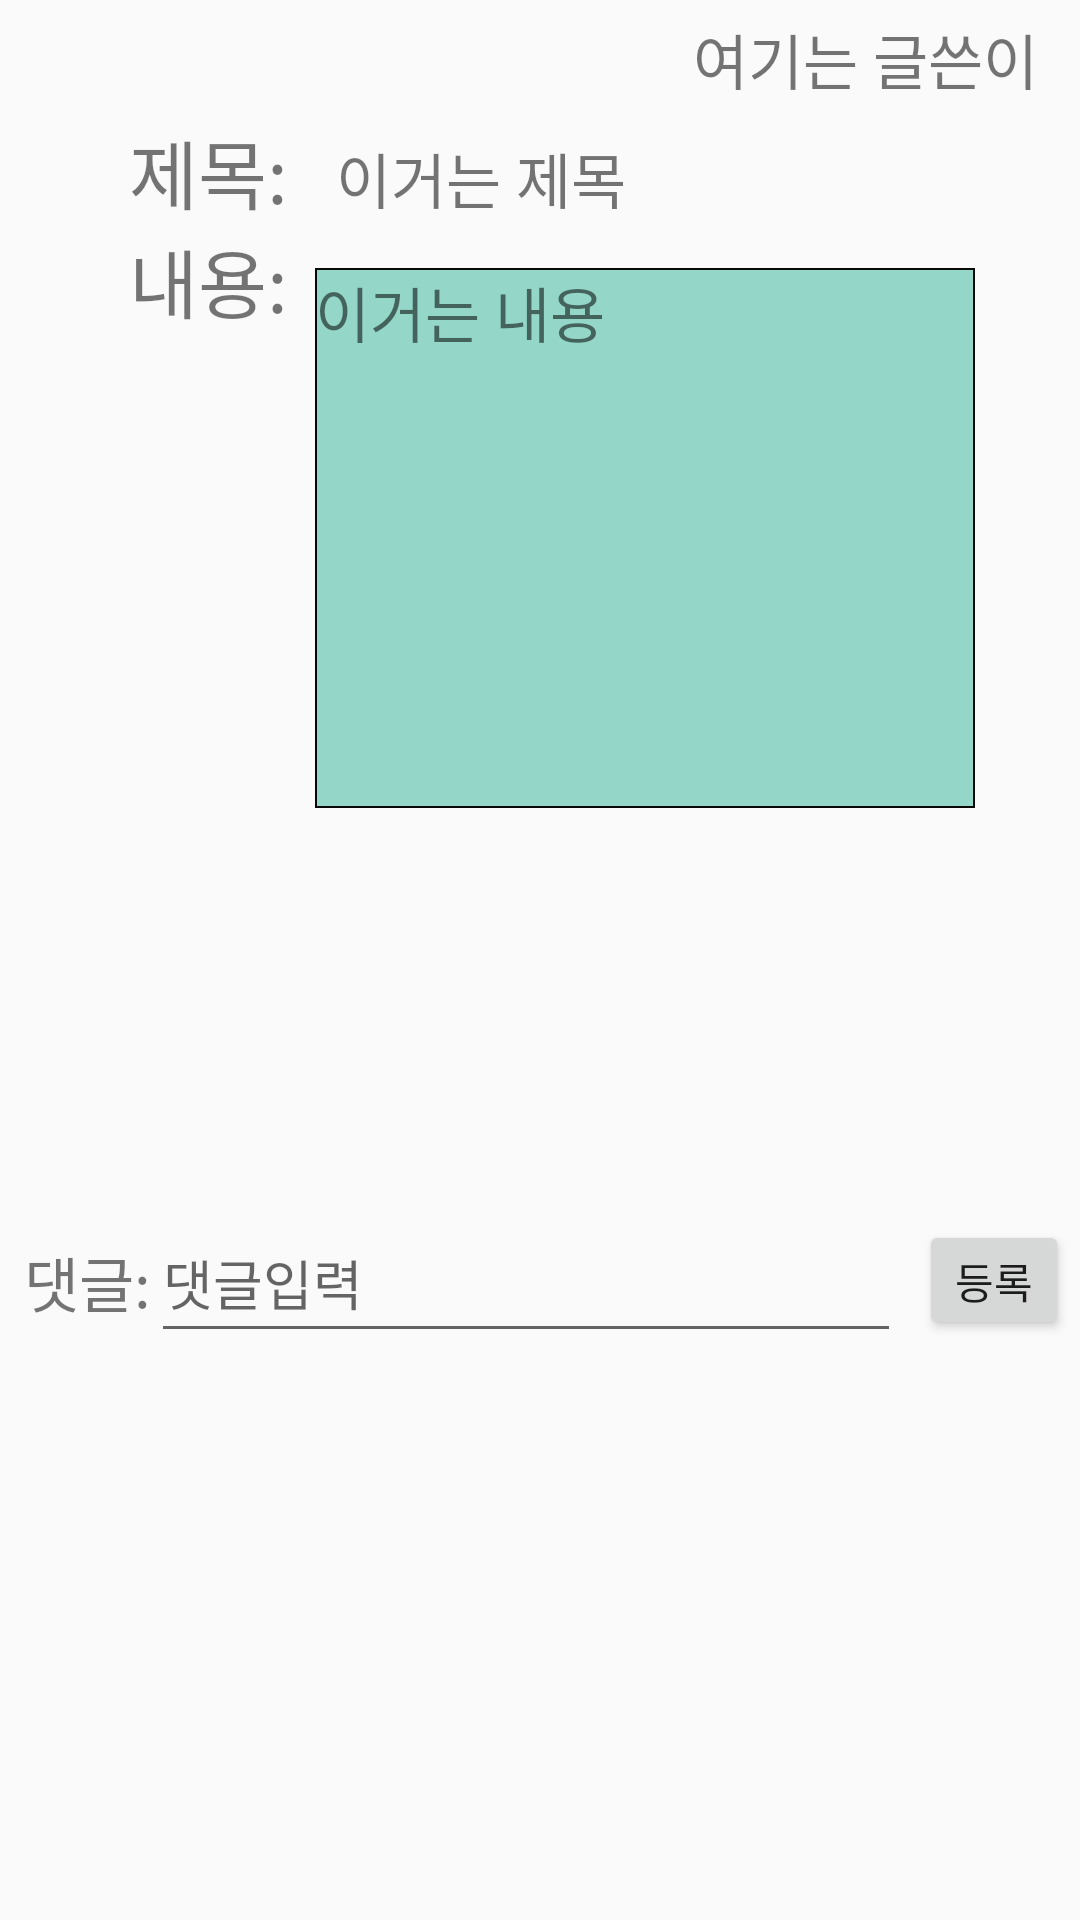

The Android layout XML behind this screen, and the referenced resources:
<!-- AndroidManifest.xml: activity theme MainTheme -->
<!-- res/layout/activity_detail.xml -->
<?xml version="1.0" encoding="utf-8"?>
<RelativeLayout xmlns:android="http://schemas.android.com/apk/res/android"
    xmlns:app="http://schemas.android.com/apk/res-auto"
    xmlns:tools="http://schemas.android.com/tools"
    android:layout_width="match_parent"
    android:layout_height="match_parent"
    tools:context=".DetailActivity">

    <TextView
        android:id="@+id/writer_tv"
        android:layout_width="wrap_content"
        android:layout_height="wrap_content"
        android:layout_alignParentTop="true"
        android:layout_alignParentEnd="true"
        android:layout_marginTop="5dp"
        android:layout_marginEnd="14dp"
        android:text="여기는 글쓴이"
        android:textSize="20dp" />

    <TextView
        android:id="@+id/show_tv"
        android:layout_width="wrap_content"
        android:layout_height="wrap_content"
        android:layout_alignParentStart="true"
        android:layout_alignParentTop="true"
        android:layout_marginStart="43dp"
        android:layout_marginTop="39dp"
        android:text="제목:"
        android:textSize="25dp" />

    <TextView
        android:id="@+id/title_data"
        android:layout_width="wrap_content"
        android:layout_height="wrap_content"
        android:layout_alignBaseline="@+id/show_tv"
        android:layout_alignParentStart="true"
        android:layout_marginStart="112dp"
        android:text="이거는 제목"
        android:textSize="20dp"
        />


    <TextView
        android:id="@+id/con_tv"
        android:layout_width="wrap_content"
        android:layout_height="wrap_content"
        android:layout_alignStart="@+id/show_tv"
        android:layout_below="@id/show_tv"
        android:text="내용:"
        android:inputType="textMultiLine"
        android:textSize="25dp" />

    <TextView
        android:id="@+id/content_data"
        android:layout_width="220dp"
        android:layout_height="180dp"
        android:layout_alignBottom="@id/con_tv"
        android:layout_marginStart="105dp"
        android:layout_marginBottom="-158dp"
        android:background="@drawable/memo_box"
        android:text="이거는 내용"
        android:textSize="20dp" />


    <ImageView
        android:id="@+id/back_press"
        android:layout_width="30dp"
        android:layout_height="30dp"
        android:layout_alignTop="@+id/writer_tv"
        android:layout_alignParentStart="true"
        android:layout_marginStart="24dp"
        android:layout_marginTop="-3dp"
        android:src="@drawable/baseline_keyboard_backspace_black_18dp" />

    <TextView
        android:id="@+id/show_follow"
        android:layout_width="wrap_content"
        android:layout_height="wrap_content"
        android:layout_alignParentStart="true"
        android:layout_alignParentBottom="true"
        android:layout_marginStart="8dp"
        android:layout_marginBottom="198dp"
        android:text="댓글:"
        android:textSize="20sp" />

    <EditText
        android:id="@+id/comment_et"
        android:layout_width="250dp"
        android:layout_height="50dp"
        android:layout_alignTop="@+id/show_follow"
        android:layout_marginTop="-12dp"
        android:layout_toEndOf="@+id/show_follow"
        android:hint="댓글입력" />

    <Button
        android:id="@+id/admit_btn"
        android:layout_width="50sp"
        android:layout_height="40dp"
        android:layout_alignBottom="@+id/show_follow"
        android:layout_marginStart="-19dp"
        android:layout_marginBottom="-5dp"
        android:layout_toEndOf="@+id/content_data"
        android:text="등록" />

    <Button
        android:id="@+id/update_admit_btn"
        android:layout_width="50sp"
        android:layout_height="40dp"


        android:layout_alignBaseline="@+id/comment_et"
        android:layout_alignStart="@+id/admit_btn"
        android:text="수정"
        android:visibility="invisible" />

    <RelativeLayout

        android:layout_width="match_parent"
        android:layout_height="185dp"

        android:layout_alignParentStart="true"
        android:layout_marginTop="320dp">

        <ListView
            android:id="@+id/comment_list"
            android:layout_width="match_parent"
            android:layout_height="200dp"
            android:layout_alignParentStart="true"
            android:layout_alignParentBottom="true"
            android:layout_marginStart="0dp"
            android:layout_marginBottom="0dp"></ListView>

    </RelativeLayout>





</RelativeLayout>
<!-- resources referenced by this layout -->
<resources>
  <!-- drawable memo_box (drawable-xxhdpi) -->
  <?xml version="1.0" encoding="utf-8"?>
  <shape xmlns:android="http://schemas.android.com/apk/res/android"
      android:padding="10dp"
      android:shape="rectangle"
  
      >
      <solid android:color="#fe94d7c9"/>
      <stroke
          android:width="2px"
          android:color="#f6000000"
          />
  </shape>
  <style name="MainTheme" parent="Theme.AppCompat.Light.NoActionBar">
          
          <item name="colorPrimary">#4271b3</item>
          <item name="colorPrimaryDark">@color/colorPrimaryDark</item>
          <item name="colorAccent">@color/colorAccent</item>
          <item name="windowNoTitle">false</item>
          <item name="windowActionBar">true</item>
      </style>
  <!-- not gathered from this repository: default colours our renderer supplied (Android Studio template values) -->
  <color name="colorPrimaryDark">#FF3700B3</color>
  <color name="colorAccent">#FF03DAC5</color>
</resources>
